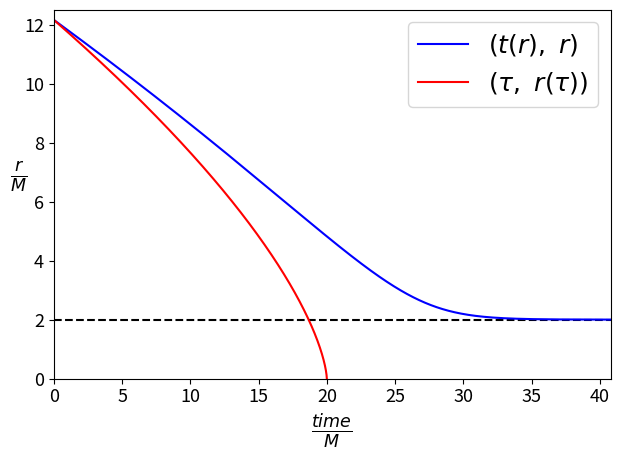

Generate this figure with matplotlib: (Note: this script raises an exception after producing the figure.)
# ::setlocal makeprg=cd\ script\ &&\ python\ plots.py
import matplotlib.pyplot as plt
import numpy as np

SMALL_SIZE = 13
MEDIUM_SIZE = 18
BIGGER_SIZE = 18

plt.rc('font', size=SMALL_SIZE)          # controls default text sizes
plt.rc('axes', titlesize=BIGGER_SIZE)     # fontsize of the axes title
plt.rc('axes', labelsize=MEDIUM_SIZE)    # fontsize of the x and y labels
plt.rc('xtick', labelsize=SMALL_SIZE)    # fontsize of the tick labels
plt.rc('ytick', labelsize=SMALL_SIZE)    # fontsize of the tick labels
plt.rc('legend', fontsize=MEDIUM_SIZE)    # legend fontsize


def plot_Vs(l_per_M, save=['yes','no']):

    filename = '../latex/Figures/Veff.eps'
    r_per_M = np.arange(2,40,0.1)
    Veff = l_per_M**2 * r_per_M**-2 / 2 - r_per_M**-1 - l_per_M**2 * r_per_M**-3
    label_eff = r'$V_{eff} \, \left( \frac{r}{M} \right)$'
    VNewt = l_per_M**2 * r_per_M**-2 / 2 - r_per_M**-1
    label_Newt = r'$V_\text{Newt} \, \left( \frac{r}{M} \right)$'

    plt.figure()
    plt.plot(r_per_M, Veff, 'r-', label=label_eff)
    plt.plot(r_per_M, VNewt, 'b--', label=label_Newt)
    plt.ylim([-0.04, 0.04])
    plt.xlabel(r'$\frac{r}{M}$')
    plt.ylabel(r'$V$')
    plt.legend()
    plt.tight_layout()
    if save == 'yes': plt.savefig(filename, format='eps')
    plt.show()


def plot_some_Veff(save=['yes','no']):

    filename = '../latex/Figures/Veff_tanti.eps'

    lines = ['--', '-', ':', '-.']; kk = 0
    lines = ['-','-','-','-']
    l_per_M = np.array([8,  4.3, np.sqrt(12), 1])
    r_per_M = np.arange(2,50,0.1)
    plt.figure()

    for x in l_per_M:
        Veff = x**2 * r_per_M**-2 / 2 - r_per_M**-1 - x**2 * r_per_M**-3
        lab = r'$V_{eff}, ~~ \frac{l}{M} = $'+str(x)[:4]
        plt.plot(r_per_M, Veff, linestyle=lines[kk],  label=lab)
        kk += 1
    plt.ylim([-0.2, 0.4])
    plt.xlabel(r'$\frac{r}{M}$')
    plt.ylabel(r'$V$')
    plt.legend(loc='upper right')
    plt.tight_layout()
    if save == 'yes':
        plt.savefig(filename, format='eps')
    plt.show()


def plot_radial_infall(save=['yes','no']):

    filename = '../latex/Figures/radial_infall.eps'

    # It's not just about plotting them, we also need to choose tau* and t* so
    # that the slopes appears together in the graph.
    # Also we have t(r) and not r(t)...
    # Get the start tau from r(tau)
    start_tau =20
    tau = np.arange(0,start_tau + 0.01,0.01)
    r_tau = (9/2)**(1/3) * (start_tau - tau)**(2/3)
    label_tau = r'$(\tau, ~ r(\tau))$'

    # Eval t(r), shift it so that it starts at t=0, plot (t(r), r)
    r = np.arange(2.001,r_tau[0],0.0001)
    log_arg = (np.sqrt(r/2) + 1)/abs(np.sqrt(r/2) - 1)
    t = 2*( (-2/3) * (r/2)**(3/2) - 2*np.sqrt(r/2) + np.log(log_arg) )
    t += - t[-1]
    label_t = r'$(t(r), ~ r)$'

    # It wont' make any sense anyway because the functions where found from
    # r=infinity ad we are plotting a fall from a finite r.

    plt.figure()
    plt.axhline(2, color='black', linestyle='--')
    plt.plot(t, r, 'b-', label=label_t)
    plt.plot(tau, r_tau, 'r-', label=label_tau)
    plt.xlim([0,t[0]])
    plt.ylim([0, 12.5])
    plt.xlabel(r'$\frac{time}{M}$')
    plt.ylabel(r'$\frac{r}{M}$', rotation=0)
    plt.legend()
    plt.tight_layout()
    if save == 'yes': plt.savefig(filename, format='eps')
    plt.show()

''' Veff vs Newtonian V '''
# plot_Vs(4, 'yes')
# plot_some_Veff('yes')

''' r(tau) vs r(t) '''
plot_radial_infall('yes')
